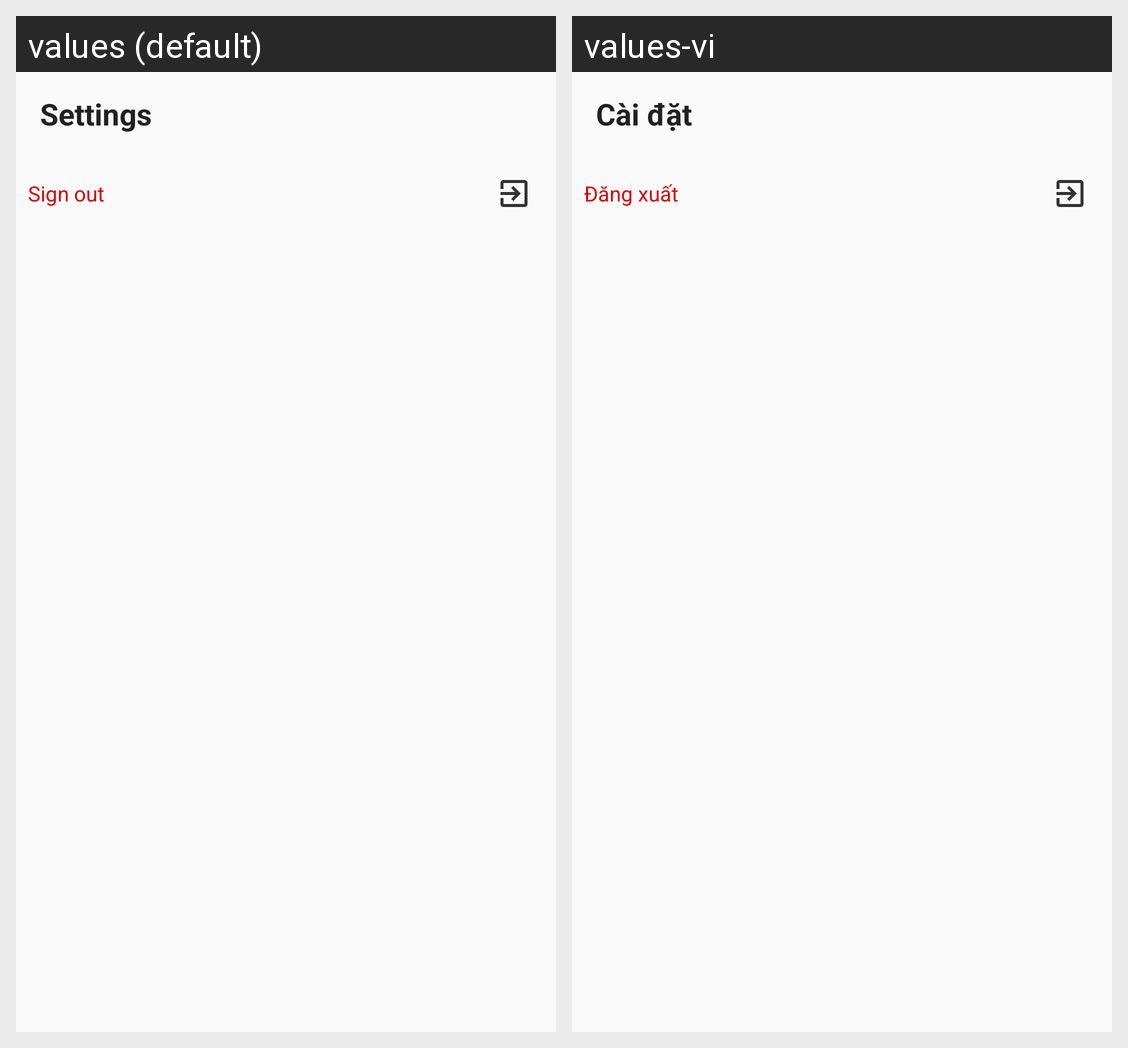

Translations of the strings shown on this Android screen, per locale in the grid:
Android screen res/layout/activity_setting.xml rendered under 2 locales, left to right: values (default), values-vi. Device: Nexus 5 (rendered at 1080×1920; each locale shown at half size, 540×960, under a caption strip naming it); theme AppTheme.
Strings drawn on this screen, with the default value and each locale's value (text and hints the layout hard-codes, and strings that could not be matched under every locale, appear in the picture but are not listed):

settings
  values: Settings
  values-vi: Cài đặt

sign_out
  values: Sign out
  values-vi: Đăng xuất
